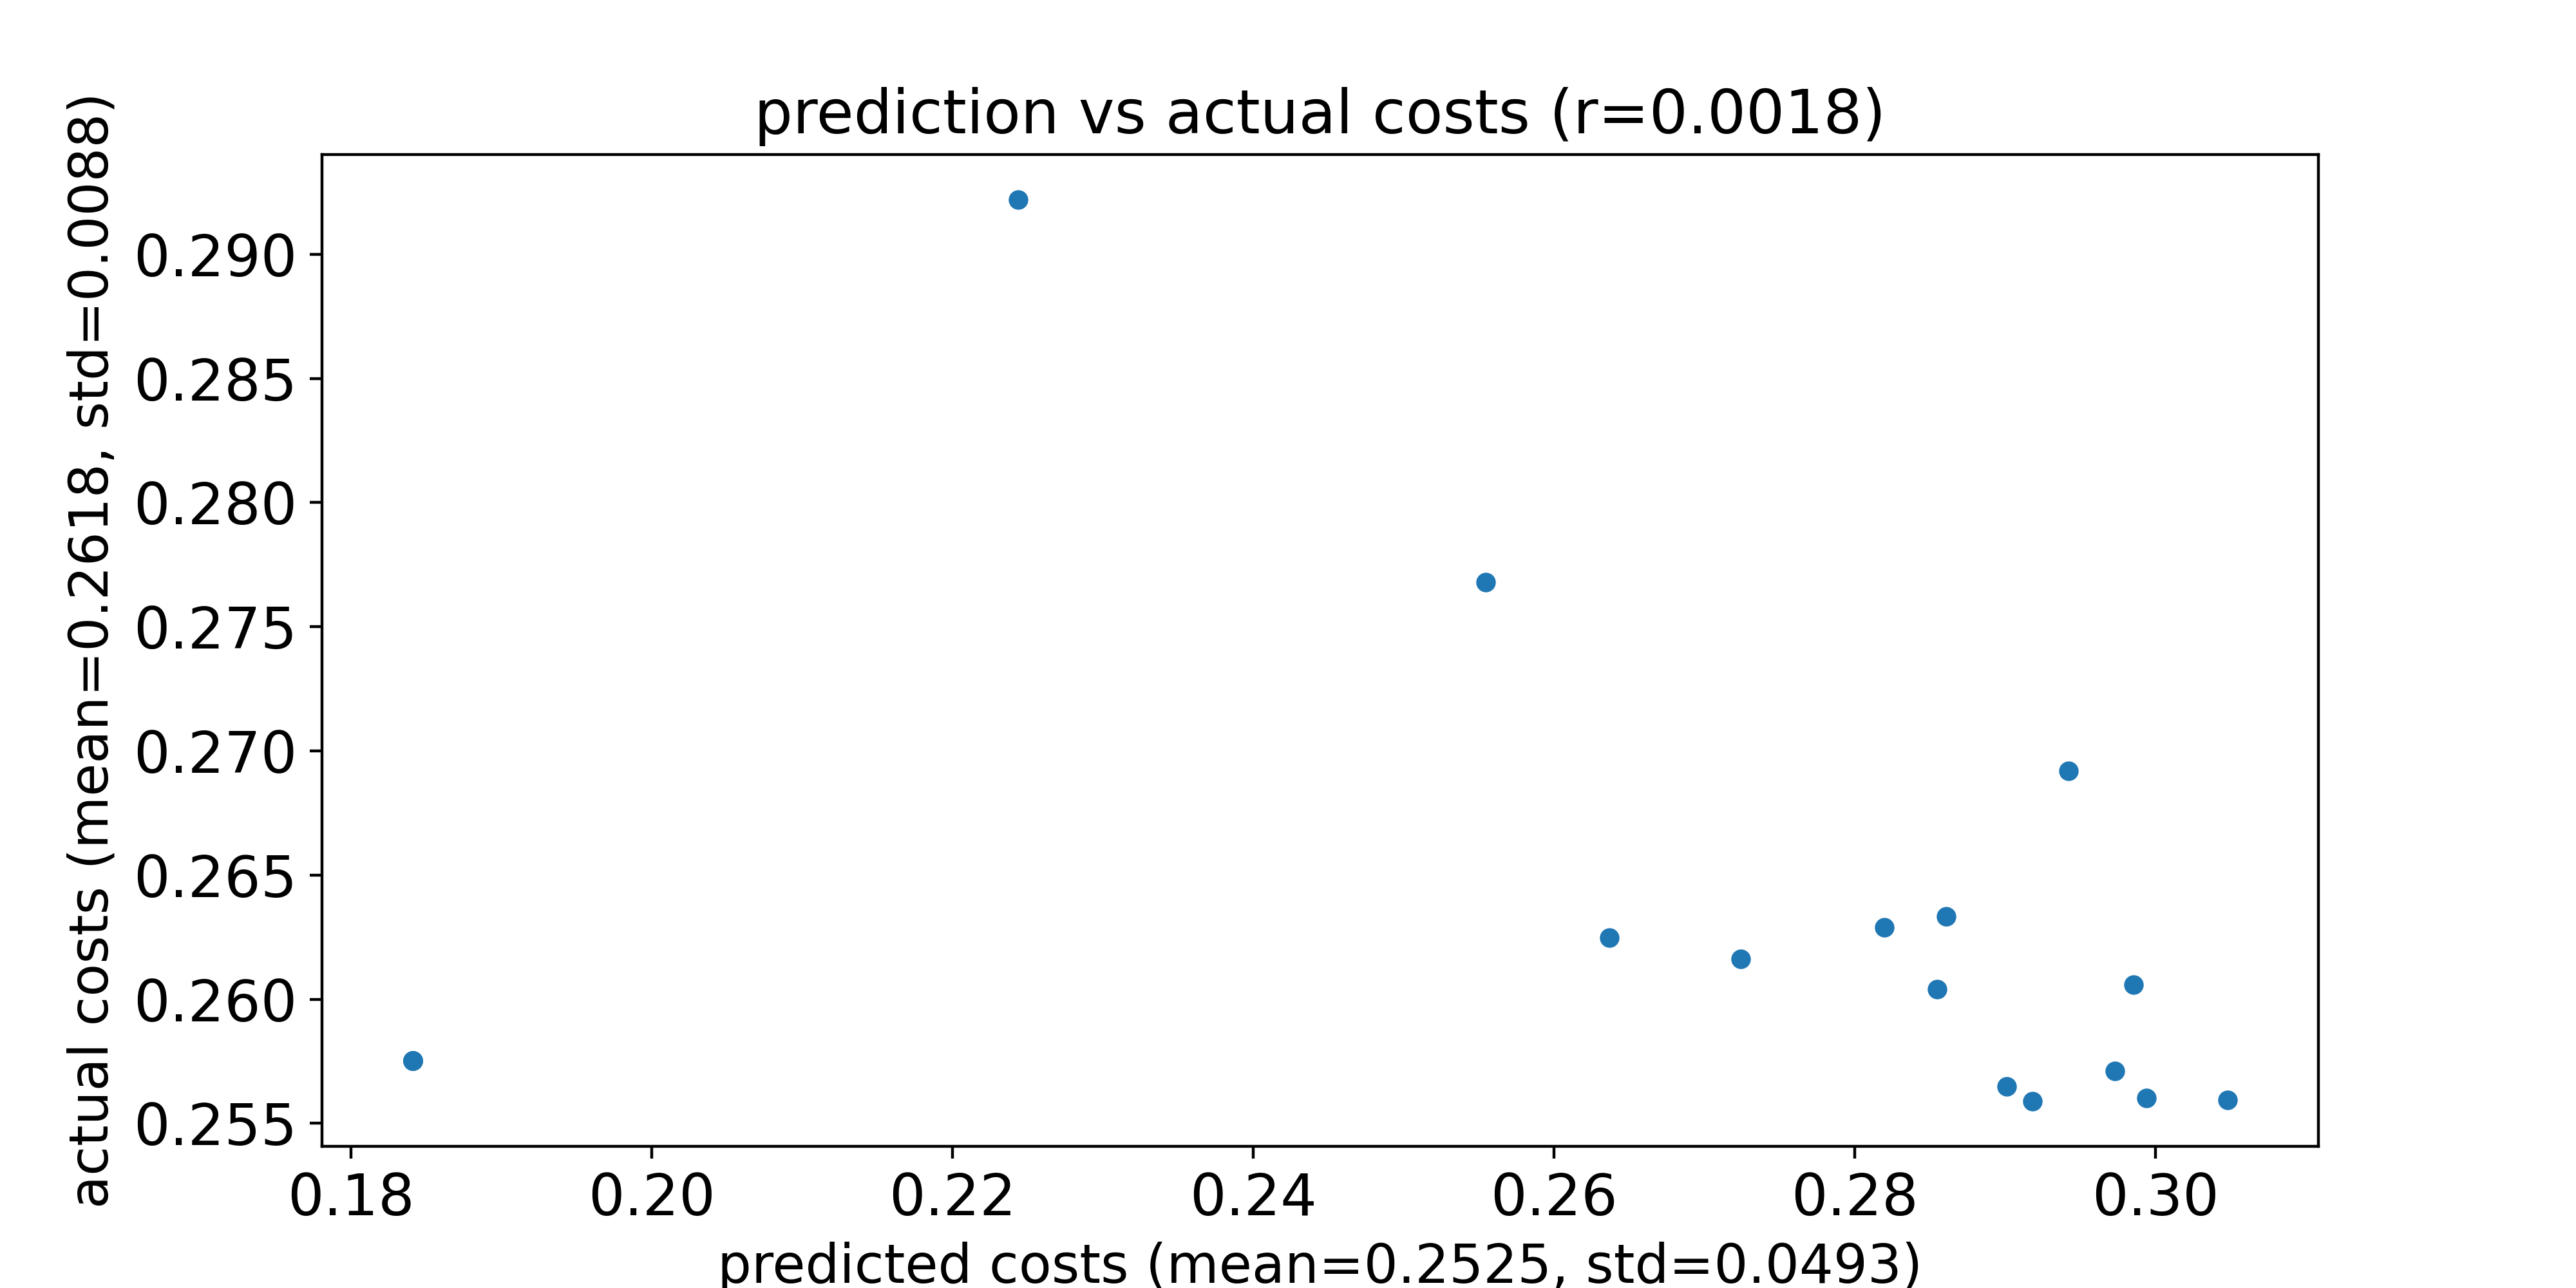

The data file committed next to this chart (first rows):
predicted costs, actual costs
0.282, 0.2629
0.2901, 0.2565
0.3048, 0.2559
0.2555, 0.2768
0.2973, 0.2571
0.2724, 0.2616
0.2942, 0.2692
0.2918, 0.2559
0.2861, 0.2633
0.2855, 0.2604
0.2243, 0.2922
0.2985, 0.2606
0.2637, 0.2625
0.2994, 0.256
0.1841, 0.2575
0.1841, 0.2575
0.1841, 0.2575
0.1841, 0.2575
0.1841, 0.2575
0.1841, 0.2575
